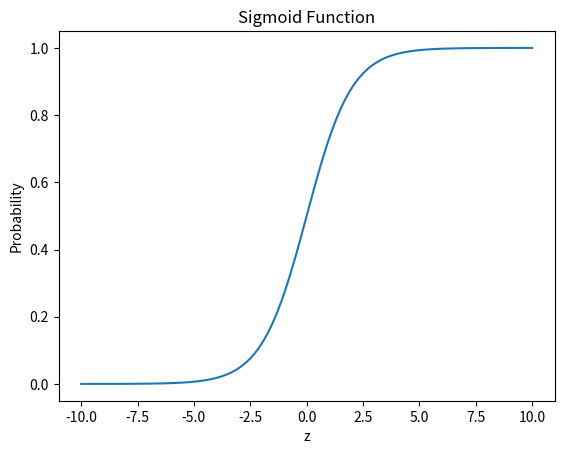

Reproduce this figure in Python.
import numpy as np
import matplotlib.pyplot as plt

z = np.linspace(-10, 10, 100)

sigmoid = 1 / (1 + np.exp(-z))

plt.plot(z, sigmoid)

plt.title("Sigmoid Function")
plt.xlabel("z")
plt.ylabel("Probability")

plt.show()
